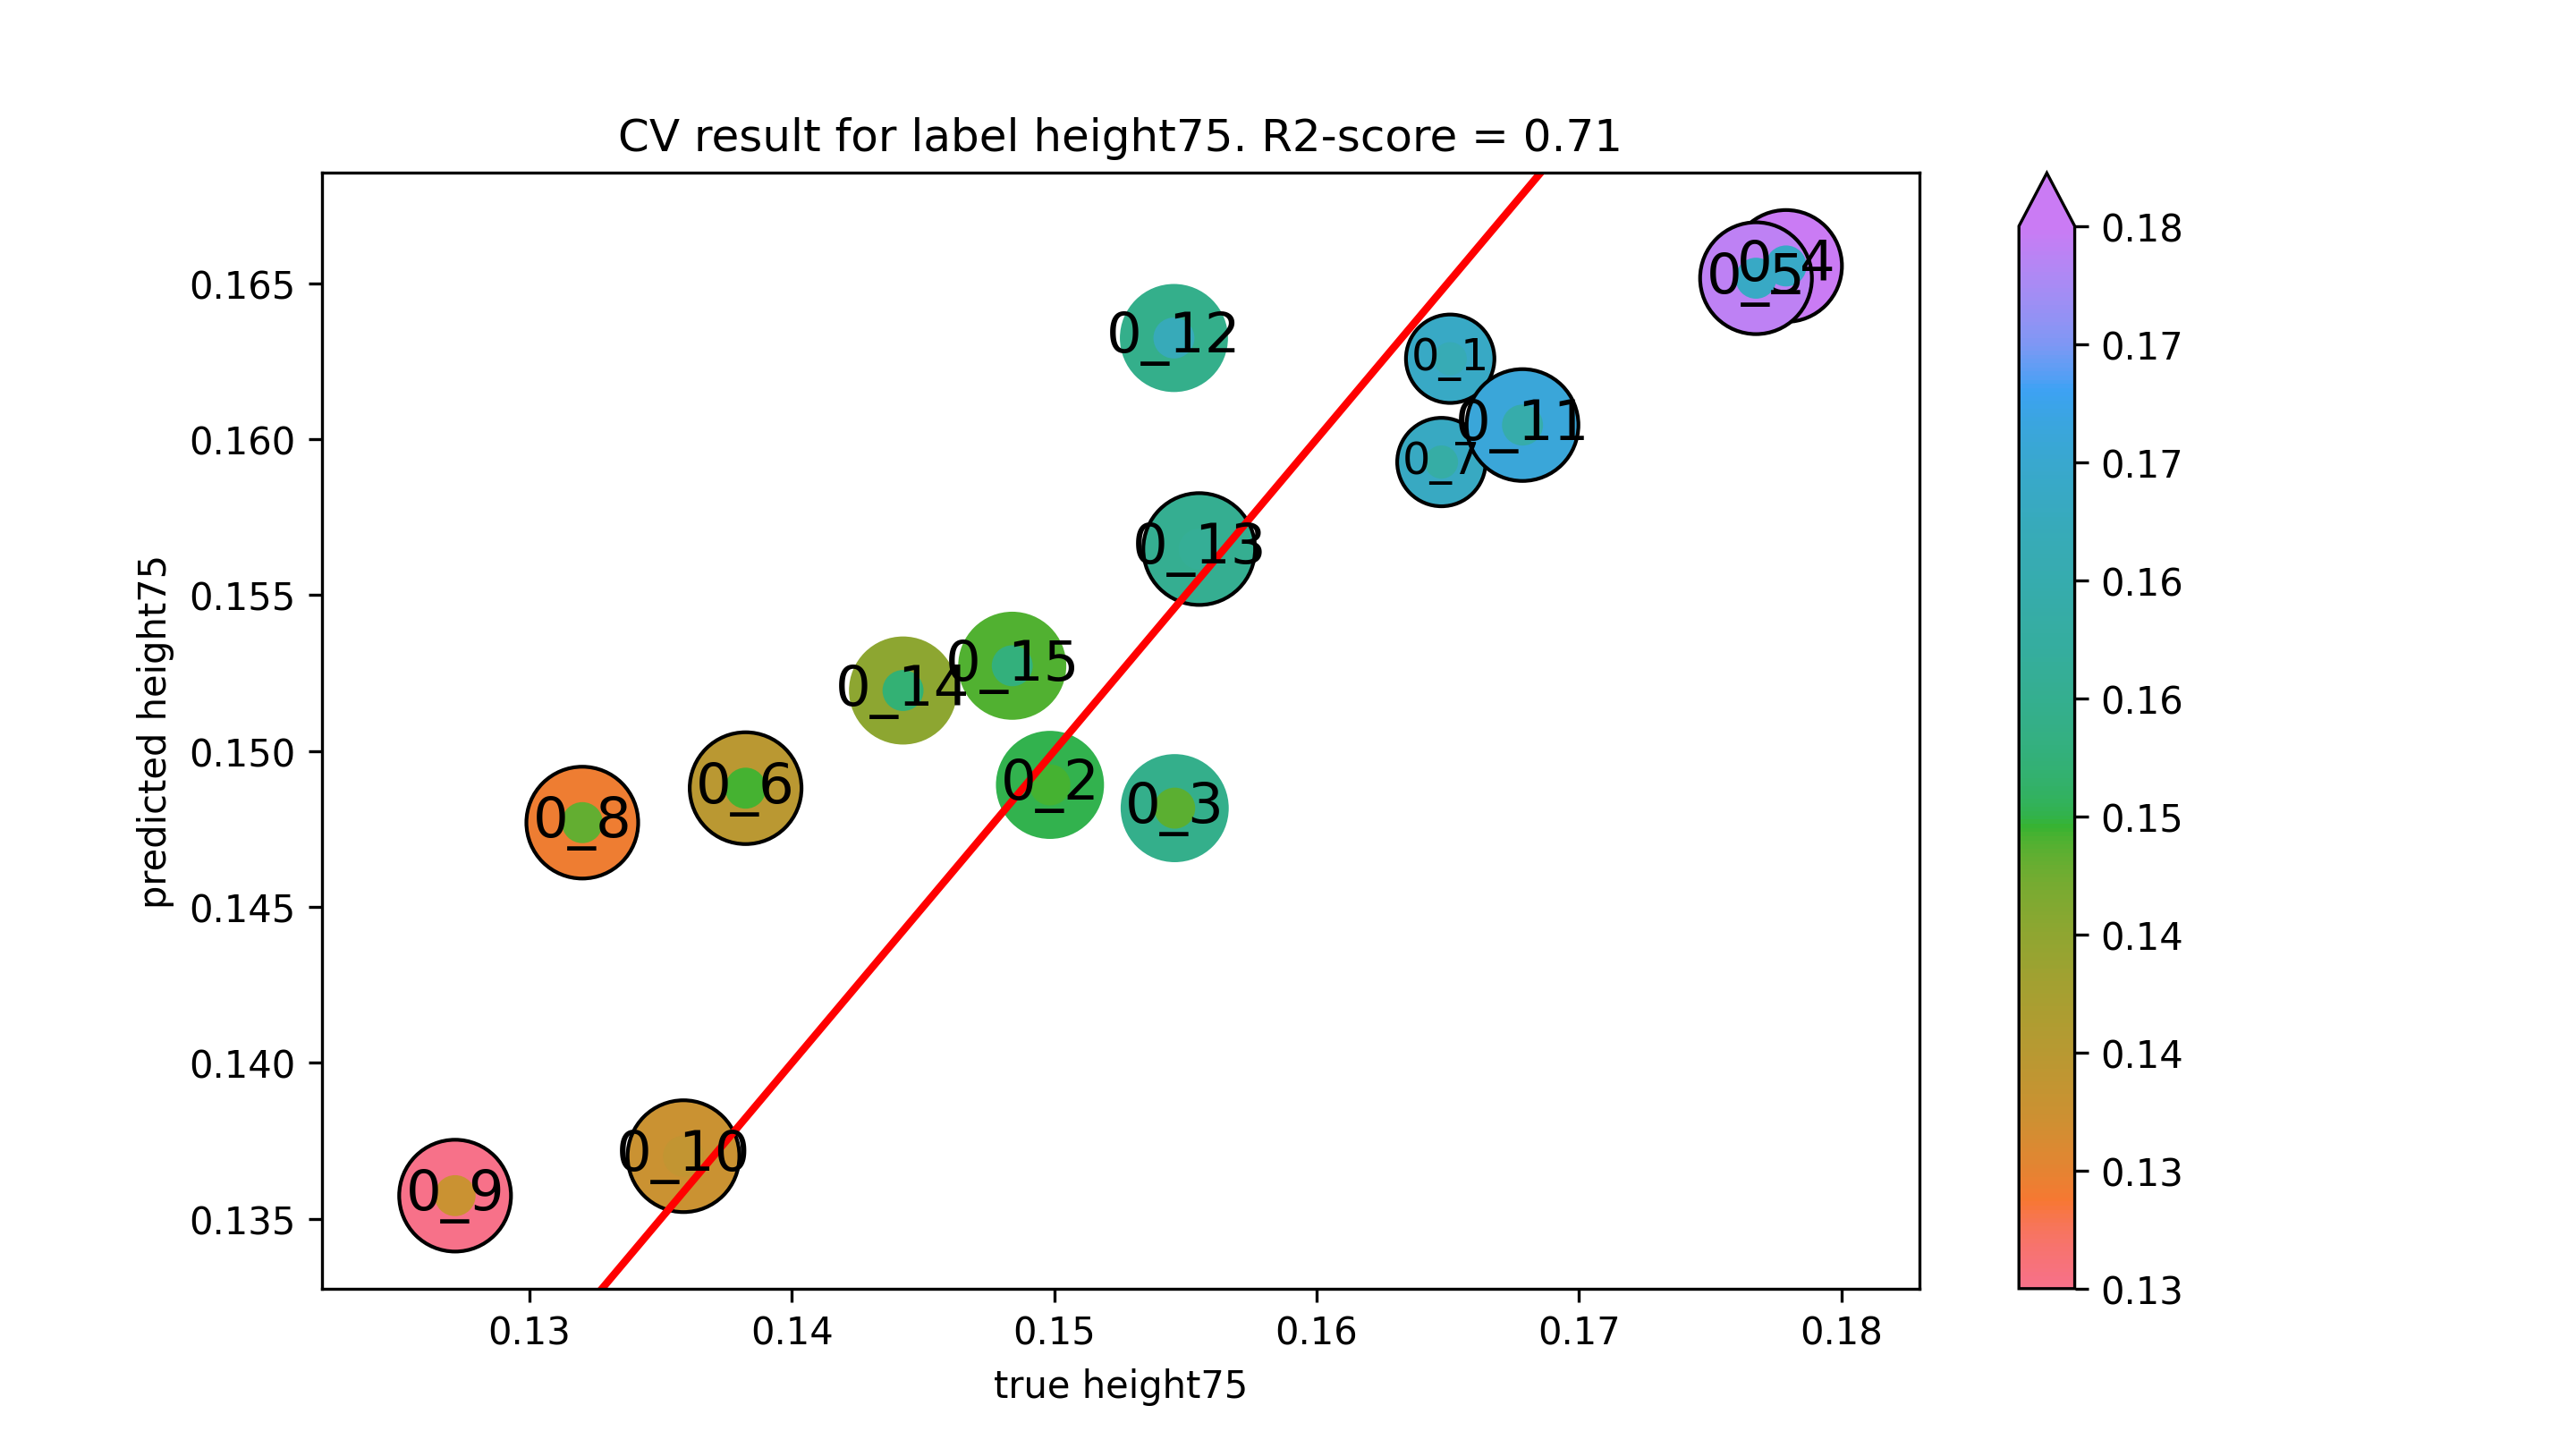

The table this chart was drawn from, first rows:
true height75, predicted height75
0.1651, 0.1626
0.1498, 0.1489
0.1546, 0.1482
0.1779, 0.1656
0.1768, 0.1652
0.1382, 0.1488
0.1648, 0.1593
0.132, 0.1477
0.1272, 0.1357
0.1359, 0.137
0.1679, 0.1605
0.1546, 0.1632
0.1555, 0.1565
0.1442, 0.1519
0.1484, 0.1527
